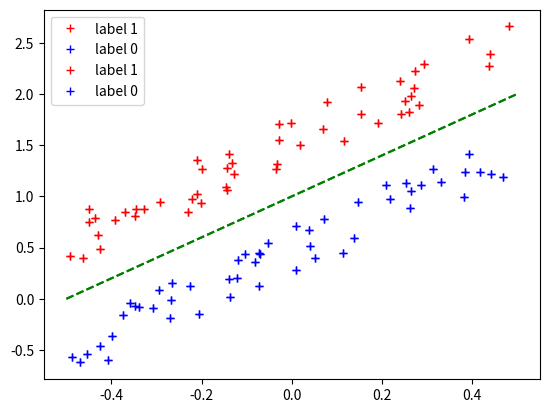

This chart was generated by the following Python code: (Note: this script raises an exception after producing the figure.)
import matplotlib.pyplot as plt
import numpy as np


def lineparams(weight, bias):
    print(weight)
    print(weight.shape)
    print(bias)
    """
[redacted]
    Translates the weights vector and the bias into line parameters with a x2-intercept 'a' and a slope 's'.

    Parameters:
    weight -- weights vector of shape (1,2)
    bias -- bias (a number)
    
    Returns:
    a -- x2-intercept
    s -- slope of the line in the (x1,x2)-plane
    """
    ### START YOUR CODE ###
    a = -(bias/weight[0,1])/(bias/weight[0,0])
    s = -bias/weight[0,0]
    ### END YOUR CODE ###
    return a,s

def predict(x,w,b):
    """
    Computes the predicted value for a perceptron (single LTU).
    
    Parameters:
    x -- input dataset of shape (2,m)
    w -- weights vector of shape (1,2)
    b -- bias (a number)
    
    Returns:
    y -- prediction of a perceptron (single LTU) of shape (1,m)
    """
    ### START YOUR CODE ###
    print(x.shape)
    print(w.shape)
    y = np.inner(x.transpose(),w)+b
    ### END YOUR CODE ###
    
    return y

def update(x,y,w,b,alpha=1.0):
    """
    Performs an update step in accordance with the perceptron learning algorithm.
    
    Parameters:
    x -- input data point of shape (2,1)
    y -- true label ('ground truth') for the specified point
    w -- weight vector of shape (1,2)
    b -- bias (a number)
    
    Returns:
    w1 -- updated weight vector
    b1 -- updated bias
    """
    ypred = predict(x,w,b)

    ### START YOUR CODE ###
    w1 = w - (y-ypred)*(alpha * x)
    b1 = y-ypred
    ### END YOUR CODE ###

    return w1, b1

def train(weight_init, bias_init, x, y, alpha=1.0, debug=False, params_best=None, max_iter=1000):
    """
    Trains the perceptron (single LTU) for the given data x and ground truth labels y
    by using the perceptron learning algorithm with learning rate alpha (default is 1.0).
    The max number of iterations is limited to 1000.
    
    Optionally, debug output can be provided in form of plots with showing the effect 
    of the update (decision boundary before and after the update) provided at each iteration.    
    
    Parameters:
    weight_init -- weights vector of shape (1,2)
    bias_init -- bias (a number)
    x -- input dataset of shape (2,m)
    y -- ground truth labels of shape (1,m)
    alpha -- learning rate
    debug -- flag for whether debug information should be provided for each iteration
    params_best -- needed if debug=True for plotting the true decision boundary
    
    Returns:
    weight -- trained weights
    bias -- trained bias
    misclassified_counts -- array with the number of misclassifications at each iteration
    """
    weight = weight_init
    bias = bias_init
    iterations = 0
    misclassified_counts = [] # we track them to show how the system learned in the end 
    
    max_iter =4
    
    ### START YOUR CODE ###
    while iterations<=max_iter:
        w1,b1 = update(x,y,weight,bias)
        params_after = lineparams(w1, b1)
        weight = w1
        bias = b1
        select_datapoint(x,y,w1,b1)
        # ...
        #if debug:
            #params_after = lineparams(weight, bias)
            #plot(x,y,params_best=params_best, params_before=params_before, params_after=params_after, misclassified=misclassified, selected=np.array([misclassified[0]]))
    
    ### END YOUR CODE ###
        
    return weight, bias, misclassified_counts
    
def weights_and_bias(a,s):
    """
    Computes weights vector and bias from line parameters x2-intercept and slope.
    """
    w1 = - s
    w2 = 1.0
    weight = np.array([w1,w2]).reshape(1,2)
    bias = - a
    return weight, bias

def prepare_data(m,m1,a,s,width=0.6,eps=0.5, seed=1):
    """
    Generates a random linearly separable 2D test set and associated labels (0|1).
    The x-values are distributed in the interval [-0.5,0.5]. 
    With the parameters a,s you can control the line that separates the two classes. 
    This turns out to be the line with the widest corridor between the two classes (with width 'width').
    If the random seed is set, the set will always look the same for given input parameters. 
    
    Arguments:
    a -- y-intercept of the seperating line
    s -- slope of the separating line
    m -- number of samples
    m1 -- number of samples labelled with '1'
    width -- width of the corridor between the two classes
    eps -- measure for the variation of the samples in x2-direction
    
    Returns:
    x -- generated 2D data of shape (2,n)
    y -- labels (0 or 1) of shape (1,n)
    """
    np.random.seed(seed)
    idx = np.random.choice(m, m1, replace=False)
    y = np.zeros(m, dtype=int).reshape(1,m)
    y[0,idx] = 1
    
    x = np.random.rand(2,m).reshape(2,m) # random numbers uniformly distributed in [0,1]
    x[0,:]-= 0.5
    idx1 = y[0,:]==1
    idx2 = y[0,:]==0
    x[1,idx1] = (a+s*x[0,idx1]) + (width/2+eps*x[1,idx1])
    x[1,idx2] = (a+s*x[0,idx2]) - (width/2+eps*x[1,idx2])
    
    return x,y

def line(a, s, n=100):
    """    
    Returns a line 2D array with x and y=a+s*x.
    
    Parameters:
    a -- intercept
    s -- slope
    n -- number of points
    
    Returns:
    2d array of shape (n,2) 
    """
    x = np.linspace(-0.5, 0.5, n)
    l = np.array([x,a+s*x]).reshape(2,n)
    return l

def plot(x, y, params_best=None, params_before=None, params_after=None, misclassified=None, selected=None):
    """
    Plot the 2D data provided in form of the x-array. 
    Use markers depending on the label ('1 - red cross, 0 - blue cross').
    Optionally, you can pass tuples with parameters for a line (a: y-intercept, s: slope) 
    * params_best: ideal separating line (green dashed) 
    * params: predicted line (magenta)
    Finally, you can also mark single points:
    * misclassified: array of misclassified points (blue circles)
    * selected: array of selected points (green filled circles)
    
    Parameters:
    x -- 2D input dataset of shape (2,n)
    y -- ground truth labels of shape (1,n)
    params_best -- parameters for the best separating line
    params -- any line parameters
    misclassified -- array of points to be marked as misclassified
    selected -- array of points to be marked as selected
    """
    idx1 = y[0,:]==1
    idx2 = y[0,:]==0
    plt.plot(x[0,idx1], x[1,idx1], 'r+', label="label 1")
    plt.plot(x[0,idx2], x[1,idx2], 'b+', label="label 0")    
    if not params_best is None:
        a = params_best[0]
        s = params_best[1]
        l = line(a,s)
        plt.plot(l[0,:], l[1,:], 'g--')
    if not params_before is None:
        a = params_before[0]
        s = params_before[1]
        l = line(a,s)
        plt.plot(l[0,:], l[1,:], 'm--')
    if not params_after is None:
        a = params_after[0]
        s = params_after[1]
        l = line(a,s)
        plt.plot(l[0,:], l[1,:], 'm-')
    if not misclassified is None:
        plt.plot(x[0,misclassified], x[1,misclassified], 'o', label="misclassified")
    if not selected is None:
        plt.plot(x[0,selected], x[1,selected], 'oy', label="selected")
        
    plt.legend()
    plt.show()

def select_datapoint(x, y, w, b):
    """
    Identifies the misclassified data points and selects one of them.
    In case all datapoints are correctly classified None is returned. 

    Parameters:
    x -- input dataset of shape (2,m)
    y -- ground truth labels of shape (1,m)
    w -- weights vector of shape (1,2)
    b -- bias (a number)
    
    Returns:
    x1 -- one of the wrongly classified datapoint (of shape (2,1))
    y1 -- the associated true label
    misclasssified -- array with indices of wrongly classified datapoints or empty array
    """
    ypred = predict(x,w,b)
    wrong_mask = (ypred != y)[0]
    misclassified = np.where(wrong_mask)[0]
    if len(misclassified)>0:
        x1 = x[:,misclassified[0]]
        y1 = y[0,misclassified[0]]
        return x1, y1, misclassified
    return None, None, []

# Test
m = 100
m1 = 50
a = 1
s = 2
x,y = prepare_data(m,m1,a,s)

params_best = (a,s)
weight_best, bias_best = weights_and_bias(a, s)
print("weight: ", weight_best, "  bias: ", bias_best)
plot(x,y,params_best=params_best)

a1 = 0
s1 = 0
alpha = 1.0

# Test 2
weight1, bias1 = weights_and_bias(a1,s1)
print("Initial Params: ",weight1,bias1)
params = lineparams(weight1, bias1)
plot(x,y,params_best, params)

weight1,bias1,misclassified_counts = train(weight1, bias1, x, y)
#weight1,bias1,misclassified_counts = train(weight1, bias1, x, y, debug=True, params_best=params_best)
params = lineparams(weight1, bias1)
print("Iterations: ", len(misclassified_counts)-1)
print("Trained Params: ", weight1,bias1)
plot(x,y, params_best=params_best, params_after=params)